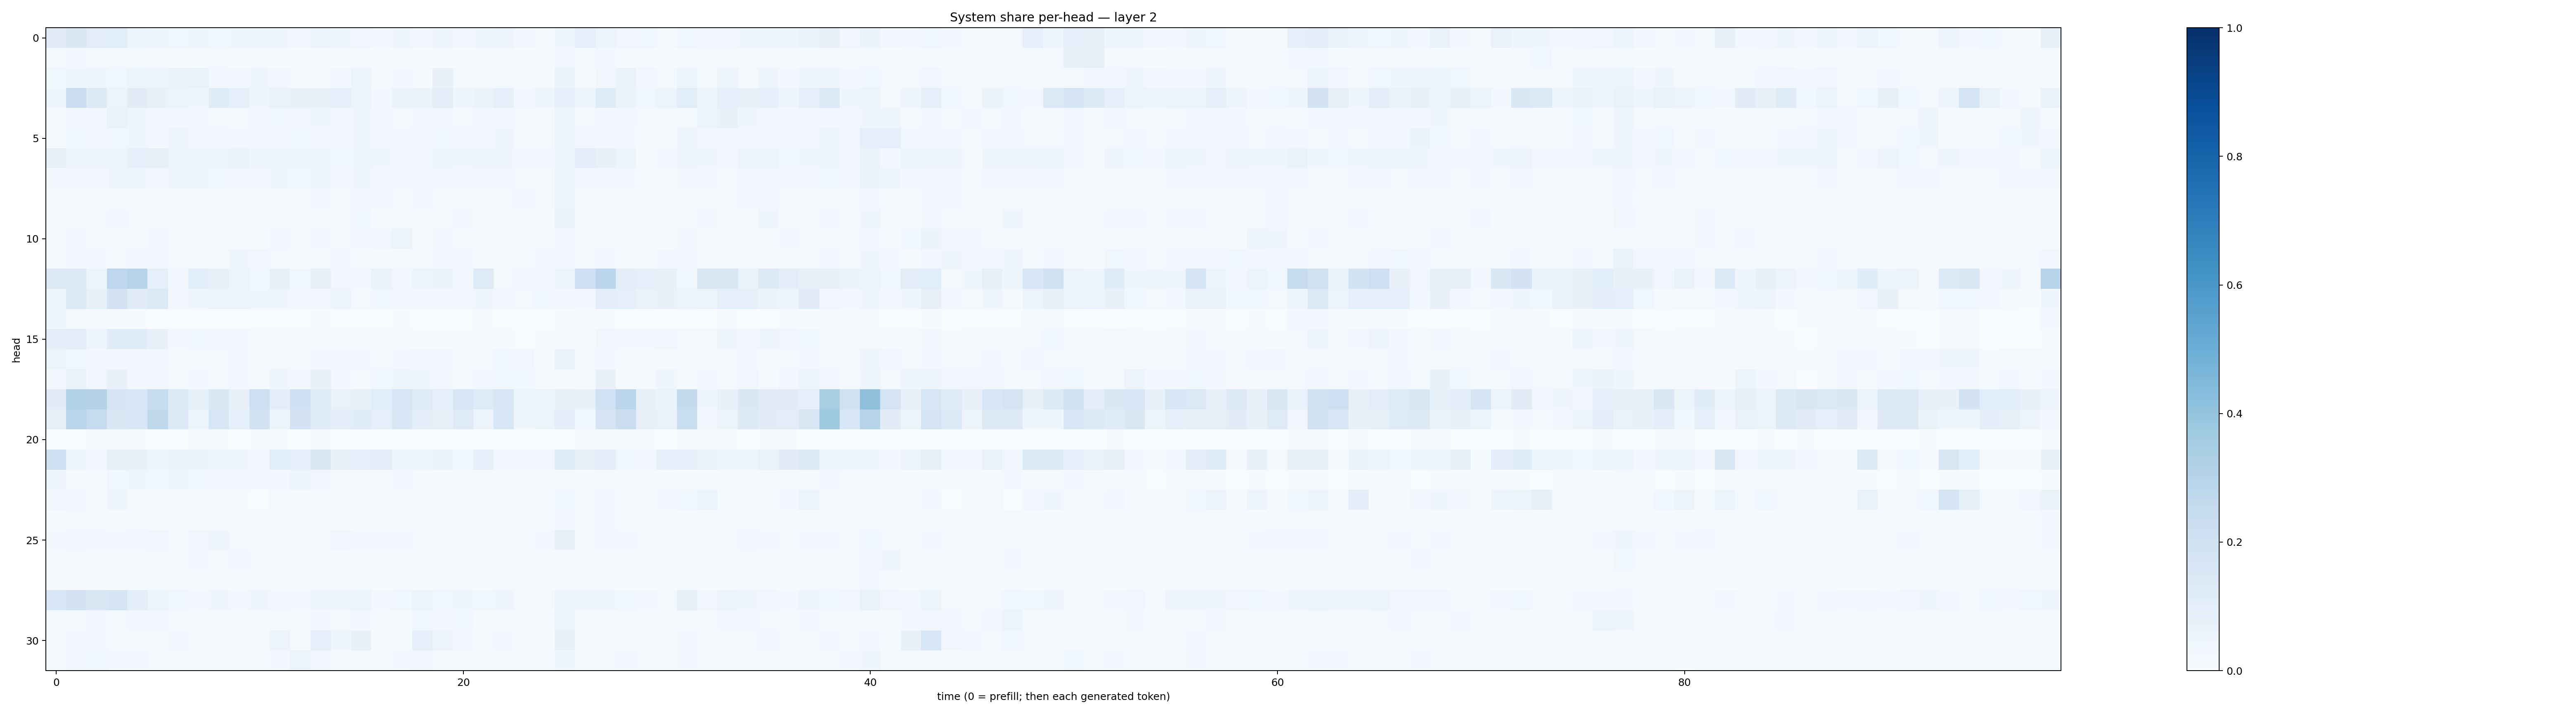

Data behind this chart, as committed beside it:
0.10959663, 0.1447769, 0.10473522, 0.10818297, 0.05131679, 0.042510986, 0.036594275, 0.041110214, 0.03825192, 0.04438093, 0.043841057, 0.04238156, 0.035039574, 0.05229754, 0.039578356, 0.03129734, 0.024092382, 0.046720285, 0.02887913, 0.041337878, 0.032173865, 0.04421366, 0.0576733, 0.026536645
0.01547, 0.03278, 0.02302, 0.0177, 0.02083, 0.01827, 0.008497, 0.01385, 0.02162, 0.004476, 0.005186, 0.006782, 0.00692, 0.006516, 0.006506, 0.008334, 0.009311, 0.00788, 0.00732, 0.005539, 0.007358, 0.006403, 0.02294, 0.005162
0.039, 0.05025, 0.04886, 0.0377, 0.05376, 0.05835, 0.06778, 0.06928, 0.02553, 0.02909, 0.04522, 0.02787, 0.01552, 0.01591, 0.02985, 0.05347, 0.009443, 0.02354, 0.01166, 0.07654, 0.02319, 0.01898, 0.0134, 0.00782
0.0497, 0.2267, 0.1296, 0.05533, 0.1132, 0.07107, 0.06174, 0.04661, 0.12, 0.09004, 0.03937, 0.06698, 0.07085, 0.07167, 0.08803, 0.05395, 0.02821, 0.06581, 0.06284, 0.1047, 0.03994, 0.06613, 0.09044, 0.03113
0.01616, 0.02748, 0.02974, 0.06855, 0.04289, 0.02781, 0.0302, 0.03216, 0.01912, 0.01951, 0.02751, 0.03805, 0.03429, 0.04667, 0.03356, 0.04088, 0.0292, 0.02246, 0.02741, 0.02583, 0.0224, 0.02511, 0.02437, 0.01825
0.01985, 0.03712, 0.03395, 0.03628, 0.04296, 0.02994, 0.05074, 0.0331, 0.0313, 0.02701, 0.03048, 0.03079, 0.03624, 0.03436, 0.03098, 0.04339, 0.02507, 0.03019, 0.02697, 0.03695, 0.03509, 0.0302, 0.04052, 0.02097
0.0794, 0.05716, 0.05846, 0.05692, 0.0886, 0.07832, 0.05547, 0.05545, 0.05167, 0.06706, 0.0491, 0.05237, 0.05535, 0.0477, 0.0386, 0.04558, 0.04192, 0.03485, 0.03423, 0.06108, 0.04487, 0.05637, 0.0413, 0.03115
0.02845, 0.03138, 0.02997, 0.04509, 0.04596, 0.033, 0.04171, 0.03953, 0.039, 0.03347, 0.02805, 0.04136, 0.03662, 0.04228, 0.02839, 0.04128, 0.02975, 0.02401, 0.02607, 0.03067, 0.02905, 0.02986, 0.03146, 0.02102
0.0124, 0.01169, 0.01422, 0.01087, 0.01167, 0.01484, 0.01151, 0.01659, 0.01418, 0.01943, 0.01193, 0.013, 0.01788, 0.03467, 0.0195, 0.03359, 0.0249, 0.01751, 0.02386, 0.02051, 0.02128, 0.0141, 0.01685, 0.03336
0.008923, 0.02115, 0.02205, 0.02843, 0.02288, 0.01751, 0.009728, 0.008123, 0.01282, 0.01457, 0.01433, 0.0217, 0.01468, 0.01886, 0.02045, 0.03688, 0.01495, 0.0184, 0.01609, 0.02279, 0.03031, 0.01429, 0.01307, 0.01112
0.01142, 0.02508, 0.02052, 0.01531, 0.02131, 0.02361, 0.01758, 0.01061, 0.007032, 0.009228, 0.01344, 0.03281, 0.02155, 0.02669, 0.01737, 0.03014, 0.03379, 0.0586, 0.01472, 0.02561, 0.01587, 0.01646, 0.01362, 0.01706
0.01756, 0.0238, 0.02647, 0.01764, 0.03279, 0.02872, 0.01908, 0.02217, 0.01829, 0.03966, 0.03402, 0.01821, 0.01453, 0.0217, 0.02846, 0.02042, 0.01064, 0.01911, 0.01873, 0.02805, 0.03078, 0.02062, 0.01798, 0.01685
0.1322, 0.1266, 0.06247, 0.2753, 0.2986, 0.09012, 0.02638, 0.1077, 0.08191, 0.05199, 0.03587, 0.07937, 0.03564, 0.07444, 0.03281, 0.02663, 0.06719, 0.03362, 0.06159, 0.06436, 0.03312, 0.1241, 0.02233, 0.03443
0.04995, 0.1287, 0.08575, 0.1828, 0.11, 0.1395, 0.03349, 0.04494, 0.06135, 0.0524, 0.04594, 0.04463, 0.03335, 0.02691, 0.04971, 0.02227, 0.03791, 0.03251, 0.02404, 0.02747, 0.0259, 0.0459, 0.03341, 0.01636
0.04007, 0.01994, 0.007889, 0.007494, 0.004796, 0.003873, 0.001981, 0.002955, 0.002747, 0.001925, 0.002791, 0.003129, 0.002274, 0.004236, 0.001751, 0.001637, 0.003871, 0.004431, 0.002661, 0.001416, 0.002834, 0.008229, 0.002537, 0.001281
0.09841, 0.1026, 0.04993, 0.1141, 0.1163, 0.07523, 0.02757, 0.03878, 0.02397, 0.02536, 0.01534, 0.01372, 0.00884, 0.0103, 0.01471, 0.01094, 0.01111, 0.01131, 0.00663, 0.007469, 0.004958, 0.01441, 0.008231, 0.003847
0.05996, 0.03635, 0.02354, 0.02639, 0.02615, 0.02714, 0.01532, 0.01665, 0.01972, 0.02425, 0.01158, 0.02224, 0.02069, 0.02349, 0.02711, 0.02929, 0.0222, 0.0255, 0.03113, 0.02842, 0.01761, 0.02239, 0.03835, 0.03337
0.025, 0.06882, 0.03159, 0.07221, 0.02958, 0.02539, 0.01876, 0.02623, 0.01726, 0.0269, 0.01272, 0.04371, 0.02423, 0.07264, 0.02469, 0.01867, 0.03892, 0.04869, 0.04096, 0.02978, 0.0132, 0.02905, 0.03785, 0.03538
0.1127, 0.3101, 0.3082, 0.1696, 0.1543, 0.2416, 0.1334, 0.0841, 0.1471, 0.0797, 0.2131, 0.09449, 0.205, 0.1185, 0.06875, 0.08164, 0.1091, 0.1594, 0.122, 0.09084, 0.1619, 0.1213, 0.1622, 0.06
0.08228, 0.2834, 0.2497, 0.1468, 0.1539, 0.271, 0.1344, 0.05358, 0.1612, 0.08972, 0.1898, 0.05997, 0.1819, 0.1141, 0.0962, 0.116, 0.08925, 0.1548, 0.101, 0.07967, 0.1235, 0.05733, 0.1557, 0.04185
0.003581, 0.00381, 0.003938, 0.007201, 0.005306, 0.003282, 0.003896, 0.008092, 0.004294, 0.002335, 0.004833, 0.007284, 0.001587, 0.004798, 0.002154, 0.0007984, 0.002545, 0.00158, 0.003778, 0.003587, 0.001392, 0.001628, 0.001211, 0.001503
0.2067, 0.06082, 0.03348, 0.08075, 0.07166, 0.05658, 0.06894, 0.0673, 0.05079, 0.04122, 0.03481, 0.1084, 0.0888, 0.1464, 0.0712, 0.09351, 0.09743, 0.04996, 0.05126, 0.06545, 0.03606, 0.08774, 0.03427, 0.02429
0.04509, 0.01036, 0.007973, 0.03804, 0.04327, 0.03671, 0.04551, 0.0389, 0.02924, 0.03041, 0.03156, 0.02723, 0.04807, 0.03338, 0.02119, 0.0224, 0.0168, 0.03059, 0.007923, 0.009786, 0.01527, 0.02097, 0.01226, 0.005189
0.03407, 0.03463, 0.01019, 0.04552, 0.01246, 0.01184, 0.006711, 0.01115, 0.007095, 0.006759, 0.003059, 0.01708, 0.005488, 0.02307, 0.01107, 0.01569, 0.01828, 0.004882, 0.01329, 0.0144, 0.005258, 0.02144, 0.007005, 0.005379
0.009291, 0.0179, 0.01786, 0.01242, 0.02263, 0.01306, 0.0111, 0.01153, 0.01293, 0.01098, 0.01286, 0.009565, 0.02024, 0.01233, 0.01005, 0.01232, 0.008254, 0.01509, 0.009338, 0.008238, 0.01471, 0.01113, 0.01576, 0.008421
0.03122, 0.03355, 0.02966, 0.02732, 0.02865, 0.03244, 0.01983, 0.03249, 0.04474, 0.0193, 0.01405, 0.01533, 0.01886, 0.02306, 0.03172, 0.02875, 0.0283, 0.02428, 0.01458, 0.01703, 0.01977, 0.01905, 0.01961, 0.01968
0.01723, 0.01926, 0.01524, 0.0175, 0.02235, 0.02247, 0.02076, 0.02476, 0.02155, 0.02566, 0.02005, 0.01638, 0.01688, 0.01912, 0.01401, 0.01773, 0.01102, 0.01635, 0.01316, 0.01125, 0.01282, 0.01065, 0.01739, 0.01089
0.008369, 0.01776, 0.01455, 0.008165, 0.01476, 0.01373, 0.01146, 0.009893, 0.01028, 0.009501, 0.01384, 0.01139, 0.01109, 0.01169, 0.01116, 0.01207, 0.007478, 0.01129, 0.006137, 0.008573, 0.01521, 0.006949, 0.01765, 0.008053
0.1539, 0.1833, 0.1512, 0.1718, 0.1004, 0.05081, 0.03709, 0.02968, 0.04581, 0.03123, 0.04174, 0.02726, 0.02916, 0.05023, 0.04526, 0.05107, 0.02559, 0.03733, 0.05308, 0.03717, 0.04229, 0.0376, 0.04337, 0.0162
0.02138, 0.01824, 0.02431, 0.02194, 0.02401, 0.02807, 0.01732, 0.01347, 0.0104, 0.009604, 0.009673, 0.02311, 0.01515, 0.02732, 0.01737, 0.02896, 0.01125, 0.01215, 0.03558, 0.03085, 0.03765, 0.01423, 0.01411, 0.01135
0.02117, 0.0307, 0.02561, 0.02113, 0.01611, 0.01561, 0.02535, 0.01935, 0.01406, 0.01576, 0.009493, 0.05506, 0.01994, 0.08605, 0.04575, 0.0742, 0.01051, 0.0145, 0.09291, 0.05854, 0.0255, 0.01842, 0.02371, 0.0129
0.02089, 0.03497, 0.03892, 0.02577, 0.02451, 0.02237, 0.01993, 0.01606, 0.01949, 0.01207, 0.01756, 0.02695, 0.05196, 0.03167, 0.02038, 0.02075, 0.01552, 0.02819, 0.03138, 0.01904, 0.02024, 0.01483, 0.01717, 0.01638
